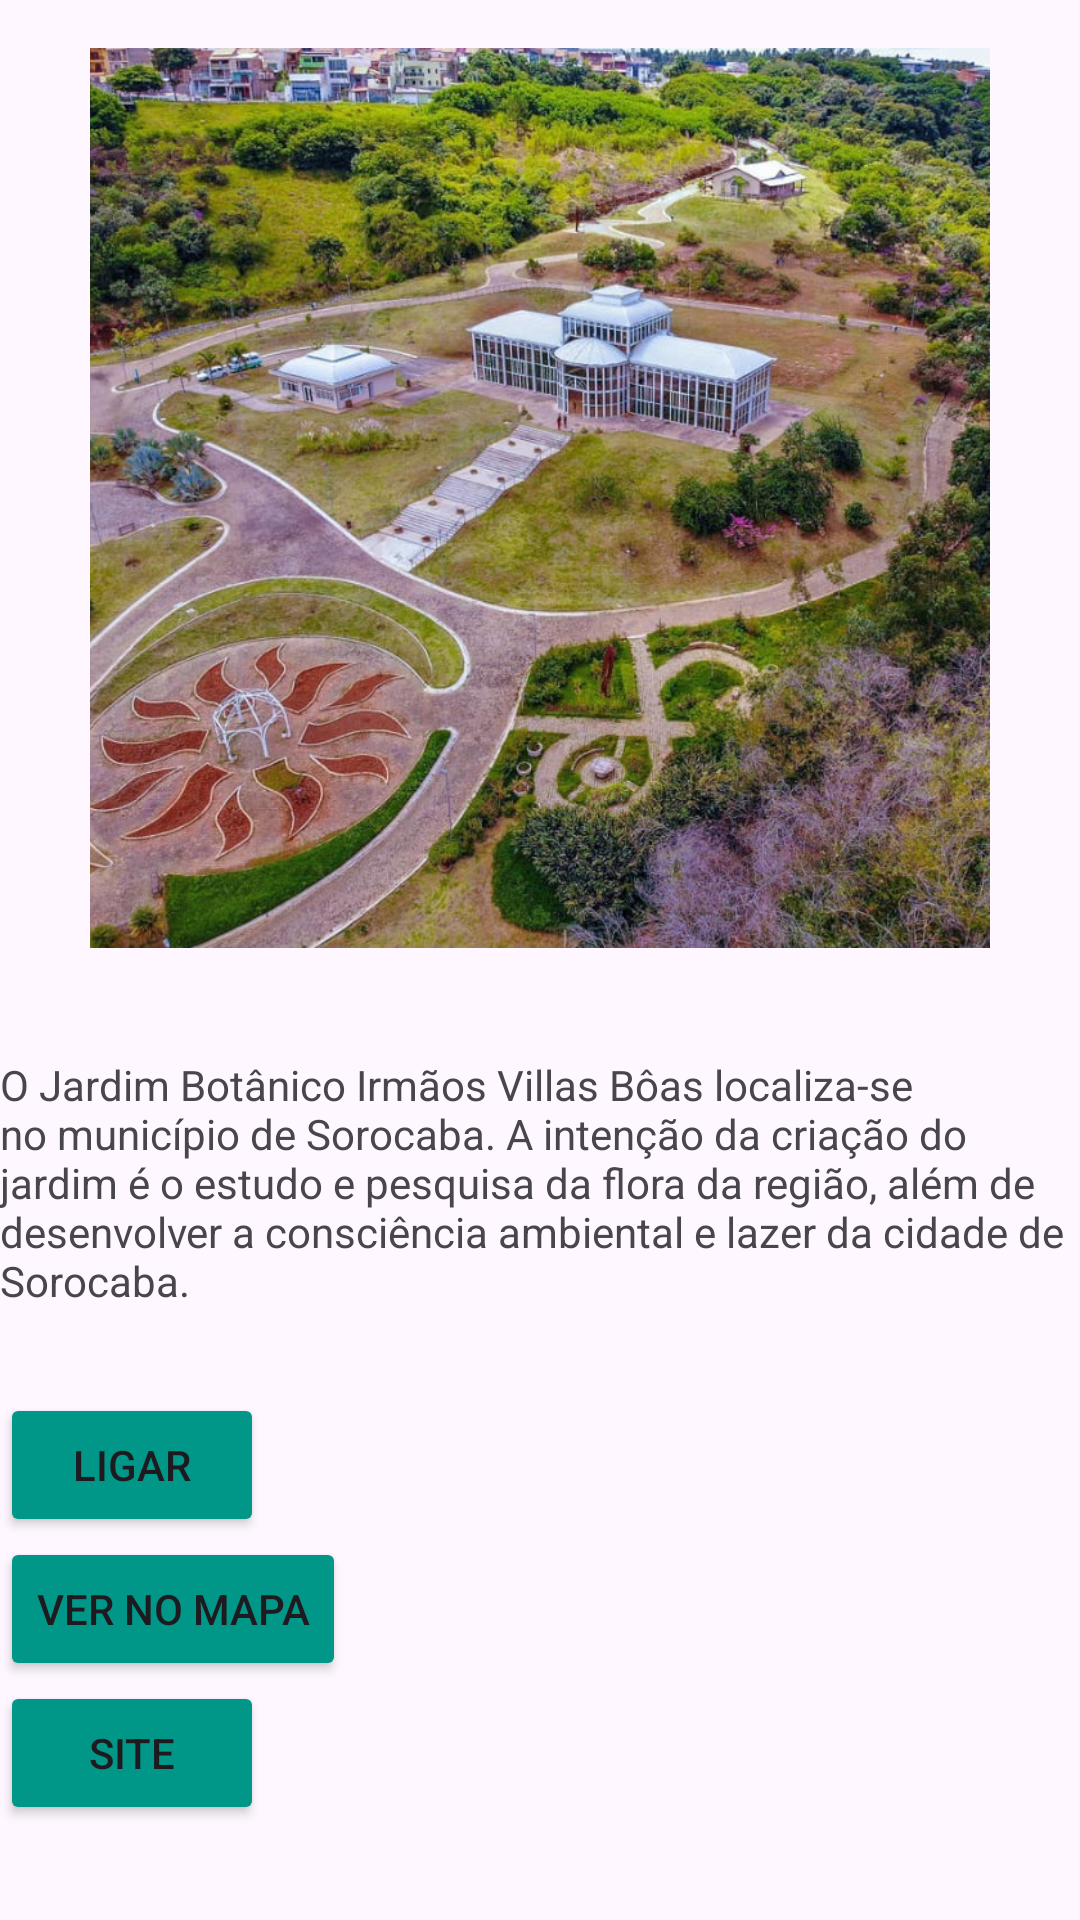

Produce the Android XML layout that renders to this screen, including the resource entries it uses.
<!-- AndroidManifest.xml: application theme Theme.Ac1Guia -->
<!-- res/layout/activity_local3.xml -->
<?xml version="1.0" encoding="utf-8"?>
<androidx.constraintlayout.widget.ConstraintLayout xmlns:android="http://schemas.android.com/apk/res/android"
    xmlns:app="http://schemas.android.com/apk/res-auto"
    xmlns:tools="http://schemas.android.com/tools"
    android:id="@+id/main"
    android:layout_width="match_parent"
    android:layout_height="match_parent"
    tools:context=".LocalActivity3">

    <ImageView
        android:id="@+id/imageView3"
        android:layout_width="350dp"
        android:layout_height="300dp"
        android:layout_marginTop="16dp"
        app:layout_constraintEnd_toEndOf="parent"
        app:layout_constraintHorizontal_bias="0.495"
        app:layout_constraintStart_toStartOf="parent"
        app:layout_constraintTop_toTopOf="parent"
        android:src="@drawable/jardim2" />

    <TextView
        android:id="@+id/textView"
        android:layout_width="wrap_content"
        android:layout_height="wrap_content"
        android:layout_marginTop="36dp"
        android:text="O Jardim Botânico Irmãos Villas Bôas localiza-se no município de Sorocaba. A intenção da criação do jardim é o estudo e pesquisa da flora da região, além de desenvolver a consciência ambiental e lazer da cidade de Sorocaba."
        app:layout_constraintEnd_toEndOf="parent"
        app:layout_constraintHorizontal_bias="0.498"
        app:layout_constraintStart_toStartOf="parent"
        app:layout_constraintTop_toBottomOf="@+id/imageView3" />

    <Button
        android:id="@+id/btnFazerLigacao"
        android:layout_width="wrap_content"
        android:layout_height="wrap_content"
        android:layout_marginTop="28dp"
        android:backgroundTint="#009688"
        android:text="Ligar"
        app:layout_constraintTop_toBottomOf="@+id/textView"
        tools:layout_editor_absoluteX="23dp" />

    <Button
        android:id="@+id/btnMapa"
        android:layout_width="wrap_content"
        android:layout_height="wrap_content"
        android:backgroundTint="#009688"
        android:text="Ver no Mapa"
        app:layout_constraintTop_toBottomOf="@+id/btnFazerLigacao"
        tools:layout_editor_absoluteX="23dp" />

    <Button
        android:id="@+id/btnSite"
        android:layout_width="wrap_content"
        android:layout_height="wrap_content"
        android:backgroundTint="#009688"
        android:text="Site"
        app:layout_constraintTop_toBottomOf="@+id/btnMapa"
        tools:layout_editor_absoluteX="25dp" />
</androidx.constraintlayout.widget.ConstraintLayout>
<!-- resources referenced by this layout -->
<resources>
  <!-- drawable jardim2: jpg bitmap (drawable, 240253 bytes) -->
  <style name="Theme.Ac1Guia" parent="Base.Theme.Ac1Guia" />
  <style name="Base.Theme.Ac1Guia" parent="Theme.Material3.DayNight.NoActionBar">
          
          
      </style>
</resources>
